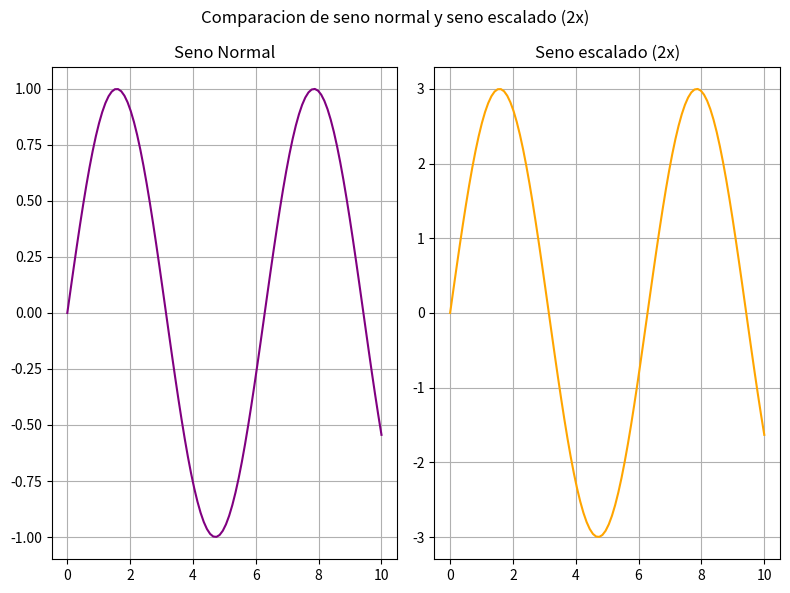

Source code (Python):
import matplotlib.pyplot as plt
import numpy as np

x = np.linspace(0, 10, 100)
y1 = np.sin(x)
y2 = 3 * np.sin(x)

fig, (ax1, ax2) = plt.subplots(1, 2, figsize=(8, 6), sharex=True)

ax1.plot(x, y1, color="purple")
ax1.set_title("Seno Normal")
ax1.grid(True)

ax2.plot(x, y2, color="orange")
ax2.set_title("Seno escalado (2x)")
ax2.grid(True)

plt.suptitle("Comparacion de seno normal y seno escalado (2x)")
plt.tight_layout()
plt.show()